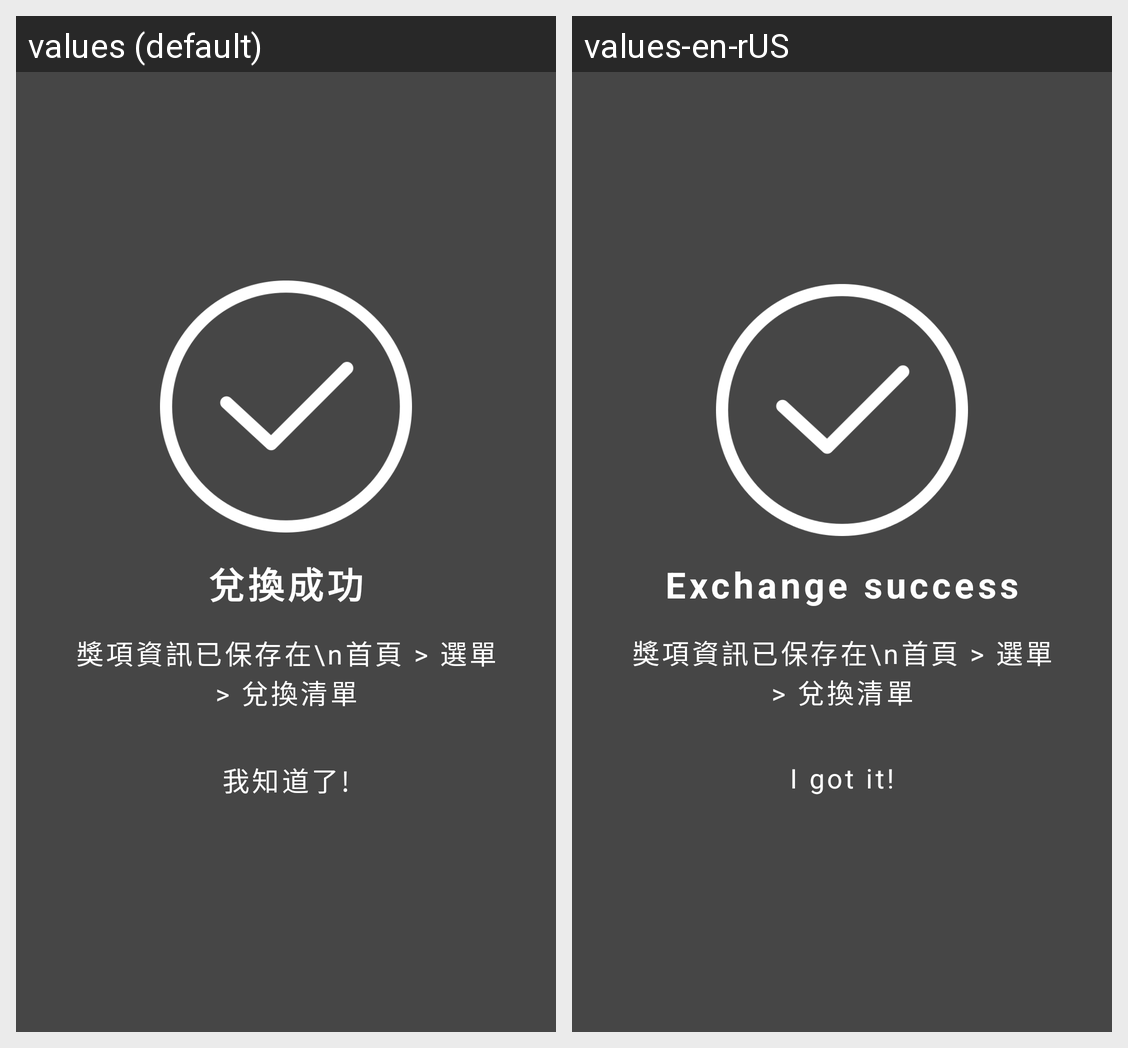

The same Android screen rendered under two of its app's locales, left to right. List the strings drawn on it with the default value and each locale's translation.
Android screen res/layout/dialog_2_0_0_exchange.xml rendered under 2 locales, left to right: values (default), values-en-rUS. Device: Nexus 5 (rendered at 1080×1920; each locale shown at half size, 540×960, under a caption strip naming it); theme ppb200_common_white.
Strings drawn on this screen, with the default value and each locale's value (text and hints the layout hard-codes, and strings that could not be matched under every locale, appear in the picture but are not listed):

pinpinbox_2_0_0_toast_message_exchange_success
  values: 兌換成功
  values-en-rUS: Exchange success

pinpinbox_2_0_0_other_text_i_know
  values: 我知道了!
  values-en-rUS: I got it!
